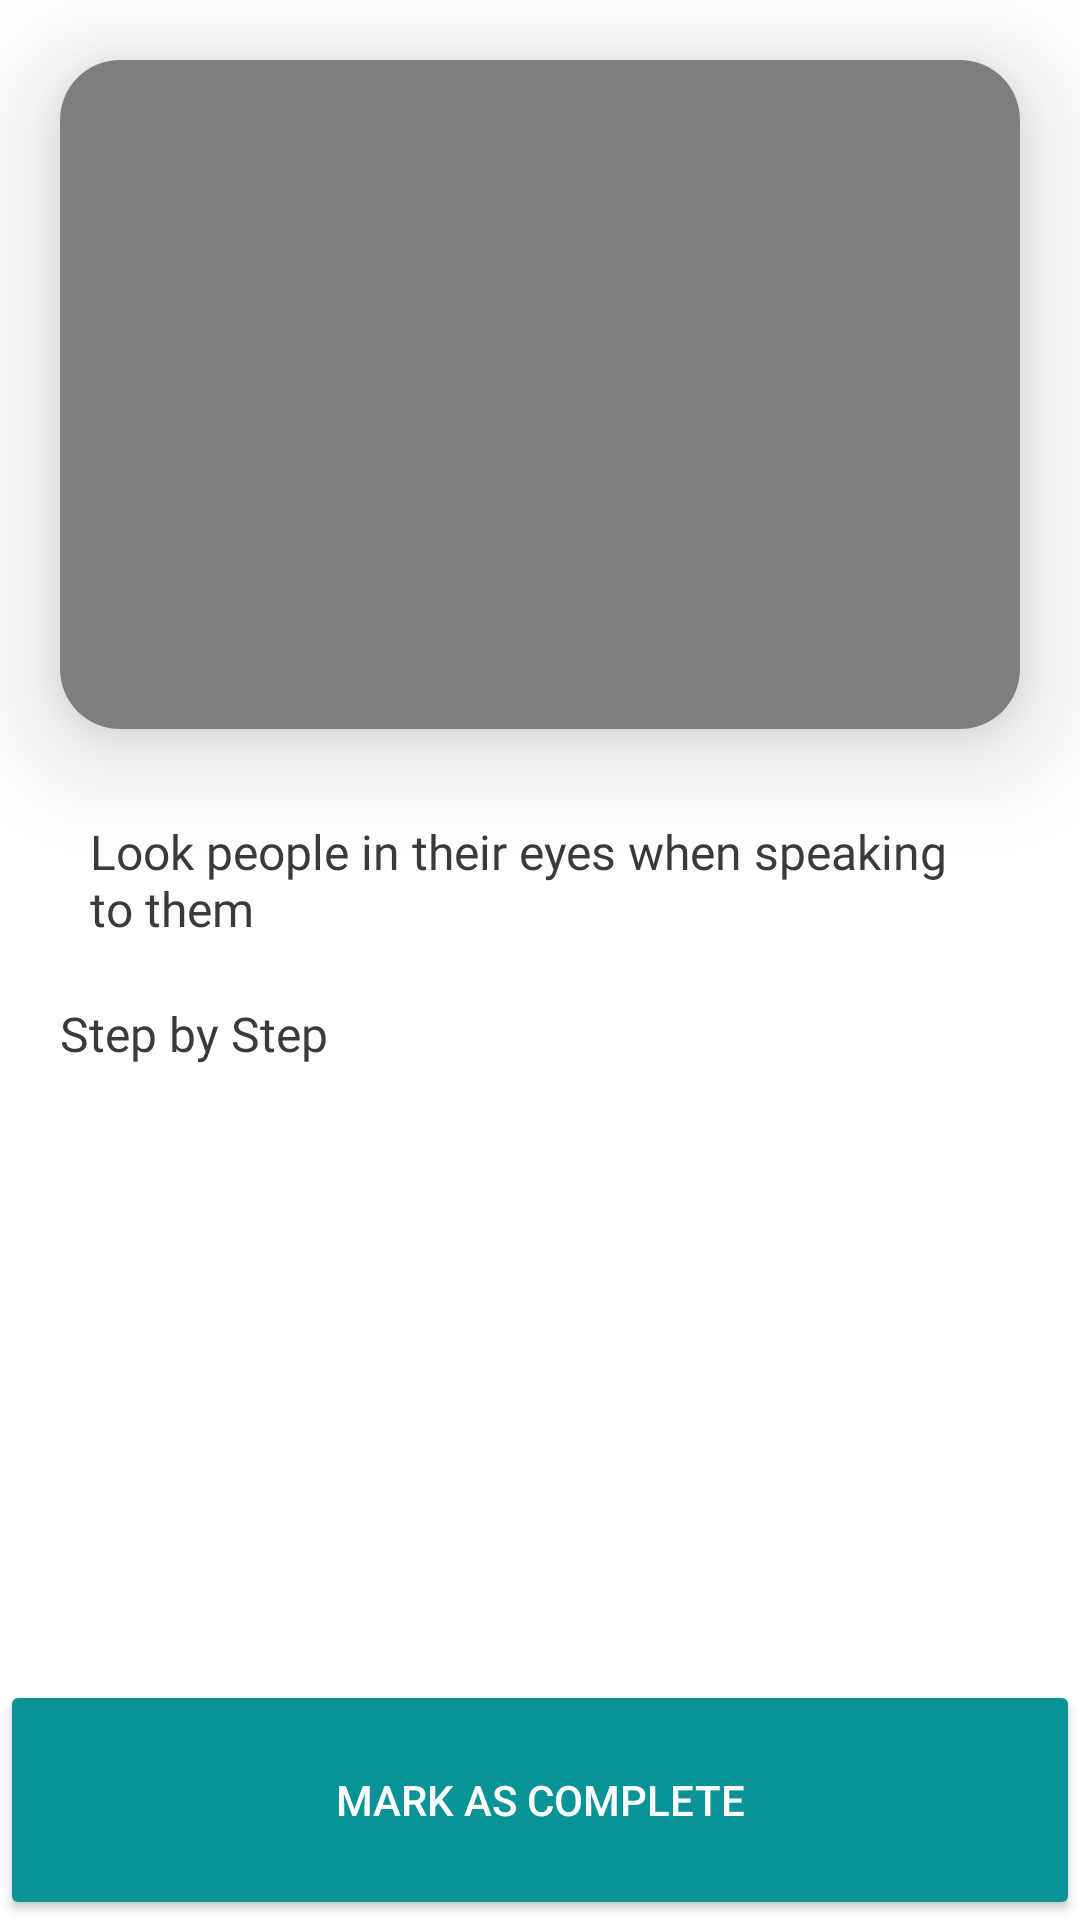

Here is an Android app screen rendered from its layout file. Give the layout XML and the strings, colors and styles it references.
<!-- AndroidManifest.xml: application theme Theme.Me -->
<!-- res/layout/activity_practise_with_me.xml -->
<?xml version="1.0" encoding="utf-8"?>
<androidx.constraintlayout.widget.ConstraintLayout
    xmlns:android="http://schemas.android.com/apk/res/android"
    xmlns:app="http://schemas.android.com/apk/res-auto"
    xmlns:tools="http://schemas.android.com/tools"
    android:layout_width="match_parent"
    android:layout_height="match_parent"
    tools:context=".activity.child.PractiseWithMeActivity">

    <ScrollView
        android:layout_width="match_parent"
        android:layout_height="wrap_content"
        app:layout_constraintTop_toTopOf="parent">

        <LinearLayout
            android:layout_width="match_parent"
            android:layout_height="wrap_content"
            android:orientation="vertical">

            <androidx.cardview.widget.CardView
                android:id="@+id/card_view_Video_holder"
                android:layout_width="match_parent"
                android:layout_height="wrap_content"
                android:layout_alignParentTop="true"
                android:layout_marginStart="20dp"
                android:layout_marginTop="20dp"
                android:layout_marginEnd="20dp"
                app:cardCornerRadius="20dp"
                app:cardElevation="20dp"
                app:layout_constraintTop_toTopOf="parent">

                <VideoView
                    android:id="@+id/VideoView_goalSteps"
                    android:layout_width="match_parent"
                    android:layout_height="223dp" />
            </androidx.cardview.widget.CardView>


            <TextView
                android:id="@+id/title_of_goal"
                style="@style/h6"
                android:layout_width="match_parent"
                android:layout_height="wrap_content"
                android:layout_below="@id/card_view_Video_holder"
                android:layout_marginStart="20dp"
                android:layout_marginTop="20dp"
                android:layout_marginEnd="20dp"
                android:padding="10dp"
                android:text="Look people in their eyes when speaking to them"
                app:layout_constraintTop_toBottomOf="@id/card_view_Video_holder" />


            <TextView
                android:id="@+id/tv_step_by_Step"
                style="@style/h6"
                android:layout_width="wrap_content"
                android:layout_height="wrap_content"
                android:layout_below="@id/title_of_goal"
                android:layout_marginStart="10dp"
                android:padding="10dp"
                android:text="Step by Step"
                app:layout_constraintStart_toStartOf="parent"
                app:layout_constraintTop_toBottomOf="@id/title_of_goal" />


            <androidx.recyclerview.widget.RecyclerView
                android:id="@+id/listView_list_of_step_for_goals"
                android:layout_width="match_parent"
                android:layout_height="wrap_content"
                android:layout_below="@id/tv_step_by_Step"
                android:layout_marginTop="0dp"
                app:layoutManager="androidx.recyclerview.widget.LinearLayoutManager"
                app:layout_constraintTop_toBottomOf="@id/tv_step_by_Step"
                tools:listitem="@layout/practise_list"
                android:layout_marginBottom="100dp"/>


        </LinearLayout>


    </ScrollView>

    <androidx.appcompat.widget.AppCompatButton
        android:id="@+id/button_gaol_complete"
        android:layout_width="match_parent"
        android:layout_height="80dp"
        android:layout_alignParentBottom="true"
        android:backgroundTint="@color/blue3"
        android:text="@string/mark_as_complete"
        android:textColor="@color/white"
        app:layout_constraintBottom_toBottomOf="parent"
        app:layout_constraintStart_toStartOf="parent"
        />

</androidx.constraintlayout.widget.ConstraintLayout>
<!-- res/layout/practise_list.xml (included above) -->
<?xml version="1.0" encoding="utf-8"?>
<LinearLayout android:orientation="vertical"
    android:layout_width="match_parent"
    android:layout_height="wrap_content"
    xmlns:android="http://schemas.android.com/apk/res/android"
    xmlns:app="http://schemas.android.com/apk/res-auto">


    <androidx.cardview.widget.CardView
        android:id="@+id/card_view_steps"
        android:layout_marginStart="20dp"
        android:layout_marginEnd="20dp"
        app:cardCornerRadius="8dp"
        android:layout_marginBottom="10dp"
        android:layout_width="match_parent"
        app:cardBackgroundColor="#2A292B"
        android:layout_height="wrap_content"
        android:minHeight="60dp">

        <LinearLayout
            android:orientation="horizontal"
            android:layout_width="match_parent"
            android:layout_height="wrap_content">

            <LinearLayout

                android:layout_width="wrap_content"
                android:layout_height="wrap_content"
                android:orientation="vertical"
                >

                <LinearLayout
                    android:id="@+id/blink_color"
                    android:layout_width="match_parent"
                    android:layout_height="match_parent">
                    <TextView
                        android:layout_margin="10dp"
                        android:layout_gravity="center"
                        android:id="@+id/tv_steps_title"
                        android:layout_width="213dp"
                        android:visibility="visible"
                        android:layout_height="wrap_content"
                        android:textAppearance="@style/h3"
                        android:textColor="#D4D4D4"
                        android:text="2022, Monday" />

                </LinearLayout>



                <TextView
                    android:layout_marginStart="10dp"
                    android:layout_marginEnd="10dp"
                    android:layout_marginBottom="20dp"
                    android:id="@+id/tv_expandable"
                    android:layout_width="213dp"
                    android:layout_marginTop="10dp"
                    android:layout_height="wrap_content"
                    android:fontFamily="@font/montserrat_medium"
                    android:textAppearance="@style/h6"
                    android:visibility="gone"
                    android:textColor="#D4D4D4"
                    android:text="Start your journal entry with how you are feeling right now, for example" />


            </LinearLayout>


            <View
                android:id="@+id/firs_line"
                android:layout_marginTop="4dp"
                android:layout_marginBottom="4dp"
                android:layout_width="2dp"
                android:layout_height="match_parent"
                android:background="@color/white" />

            <TextView

                android:layout_gravity="center"
                android:id="@+id/tv_times"
                android:layout_width="wrap_content"
                android:layout_height="wrap_content"
                android:text="1 X"
                android:layout_margin="10dp"
                android:fontFamily="@font/montserrat_medium"
                android:textAppearance="@style/h6"
                android:textColor="#D4D4D4"
                android:layout_marginTop="10dp"
                android:layout_marginBottom="10dp"/>

            <View
                android:id="@+id/second_line"
                android:layout_marginTop="4dp"
                android:layout_marginBottom="4dp"
                android:layout_width="2dp"
                android:layout_height="match_parent"
                android:background="@color/white" />


            <ImageView
                android:id="@+id/play_button"
                android:layout_width="wrap_content"
                android:layout_height="33dp"
                android:layout_gravity="center"
                android:layout_marginStart="10dp"
                android:contextClickable="true"
                android:src="@drawable/ic_baseline_play_arrow_24"
                android:visibility="visible" />
            <TextView
                android:layout_marginStart="10dp"
                android:id="@+id/did_it"
                android:contextClickable="true"
                android:layout_width="wrap_content"
                android:layout_height="wrap_content"
                android:layout_gravity="center"
                android:text="Did it"
                android:visibility="gone"
                android:textColor="@color/white"
                android:textAppearance="@style/h4"
                android:src="@drawable/ic_baseline_play_arrow_24" />


        </LinearLayout>



    </androidx.cardview.widget.CardView>




</LinearLayout>
<!-- resources referenced by this layout -->
<resources>
  <color name="blue3">#0A9396</color>
  <color name="white">#FFFFFFFF</color>
  <!-- drawable ic_baseline_play_arrow_24 (drawable) -->
  <vector android:height="44dp" android:tint="#D7D7D7"
      android:viewportHeight="24" android:viewportWidth="24"
      android:width="44dp" xmlns:android="http://schemas.android.com/apk/res/android">
      <path android:fillColor="@android:color/white" android:pathData="M8,5v14l11,-7z"/>
  </vector>
  <string name="mark_as_complete">Mark as Complete</string>
  <style name="h3">
          <item name="android:textSize">
              18sp
          </item>
  
          <item name="android:textColor">@color/black</item>
  
          <item name="android:fontFamily">
              @font/montserrat_bold
          </item>
  
      </style>
  <style name="h4">
          h4
  
          <item name="android:textSize">
              20sp
          </item>
  
          <item name="android:textColor">
              #3A3A3A
          </item>
  
          <item name="android:fontFamily">
              @font/montserrat_semibold
          </item>
  
      </style>
  <style name="h6">
          h4
  
          <item name="android:textSize">
              16sp
          </item>
  
          <item name="android:textColor">
  
              #3A3A3A
          </item>
          <item name="android:fontFamily">
              @font/montserrat_bold
          </item>
      </style>
  <style name="Theme.Me" parent="Theme.MaterialComponents.Light.NoActionBar">
          
          <item name="colorPrimary">@color/yellow</item>
          <item name="colorPrimaryVariant">@color/pink</item>
          <item name="colorOnPrimary">@color/white</item>
          
          <item name="colorSecondaryVariant">@color/teal_700</item>
          <item name="colorOnSecondary">@color/black</item>
          
          <item name="android:statusBarColor" tools:targetApi="l">?attr/colorPrimary</item>
          
      </style>
  <color name="black">#000000</color>
  <color name="yellow">#FFBE0B</color>
  <color name="pink">#FF006E</color>
  <color name="teal_700">#3A86FF</color>
</resources>
